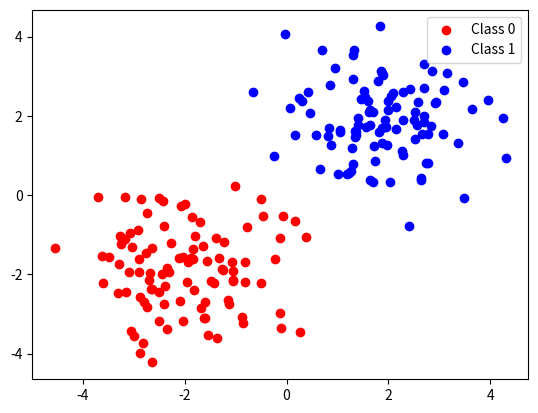

Write the Python code that produced this figure.
import numpy as np
import matplotlib.pyplot as plt
from matplotlib.animation import FuncAnimation

# 1. Generate toy dataset
np.random.seed(0)
N = 100
X_class0 = np.random.randn(N, 2) - 2  # cluster around (-2, -2)
X_class1 = np.random.randn(N, 2) + 2  # cluster around (+2, +2)
X = np.vstack([X_class0, X_class1])
y = np.hstack([np.zeros(N), np.ones(N)]).reshape(-1, 1)

# Add bias term (x1, x2, bias)
X_bias = np.hstack([X, np.ones((X.shape[0], 1))])

# 2. Logistic regression functions
def sigmoid(z):
    return 1 / (1 + np.exp(-z))

def predict(X, w):
    return sigmoid(np.dot(X, w))

def compute_loss(y, y_hat):
    return -np.mean(y * np.log(y_hat + 1e-8) + (1 - y) * np.log(1 - y_hat + 1e-8))

# 3. Training loop (store weights at each step for animation)
w = np.random.randn(3, 1)  # weights for x1, x2, bias
lr = 0.1
epochs = 50
weights_history = [w.copy()]

for epoch in range(epochs):
    y_hat = predict(X_bias, w)
    gradient = np.dot(X_bias.T, (y_hat - y)) / y.shape[0]
    w -= lr * gradient
    weights_history.append(w.copy())

# 4. Animation of decision boundary
fig, ax = plt.subplots()
ax.scatter(X_class0[:, 0], X_class0[:, 1], color="red", label="Class 0")
ax.scatter(X_class1[:, 0], X_class1[:, 1], color="blue", label="Class 1")
line, = ax.plot([], [], 'k-', linewidth=2)
ax.legend()

def update(i):
    w = weights_history[i]
    x_vals = np.array(ax.get_xlim())
    y_vals = -(w[0] * x_vals + w[2]) / w[1]
    line.set_data(x_vals, y_vals)
    ax.set_title(f"Epoch {i}")
    return line,

ani = FuncAnimation(fig, update, frames=len(weights_history), interval=300, repeat=False)
plt.show()
